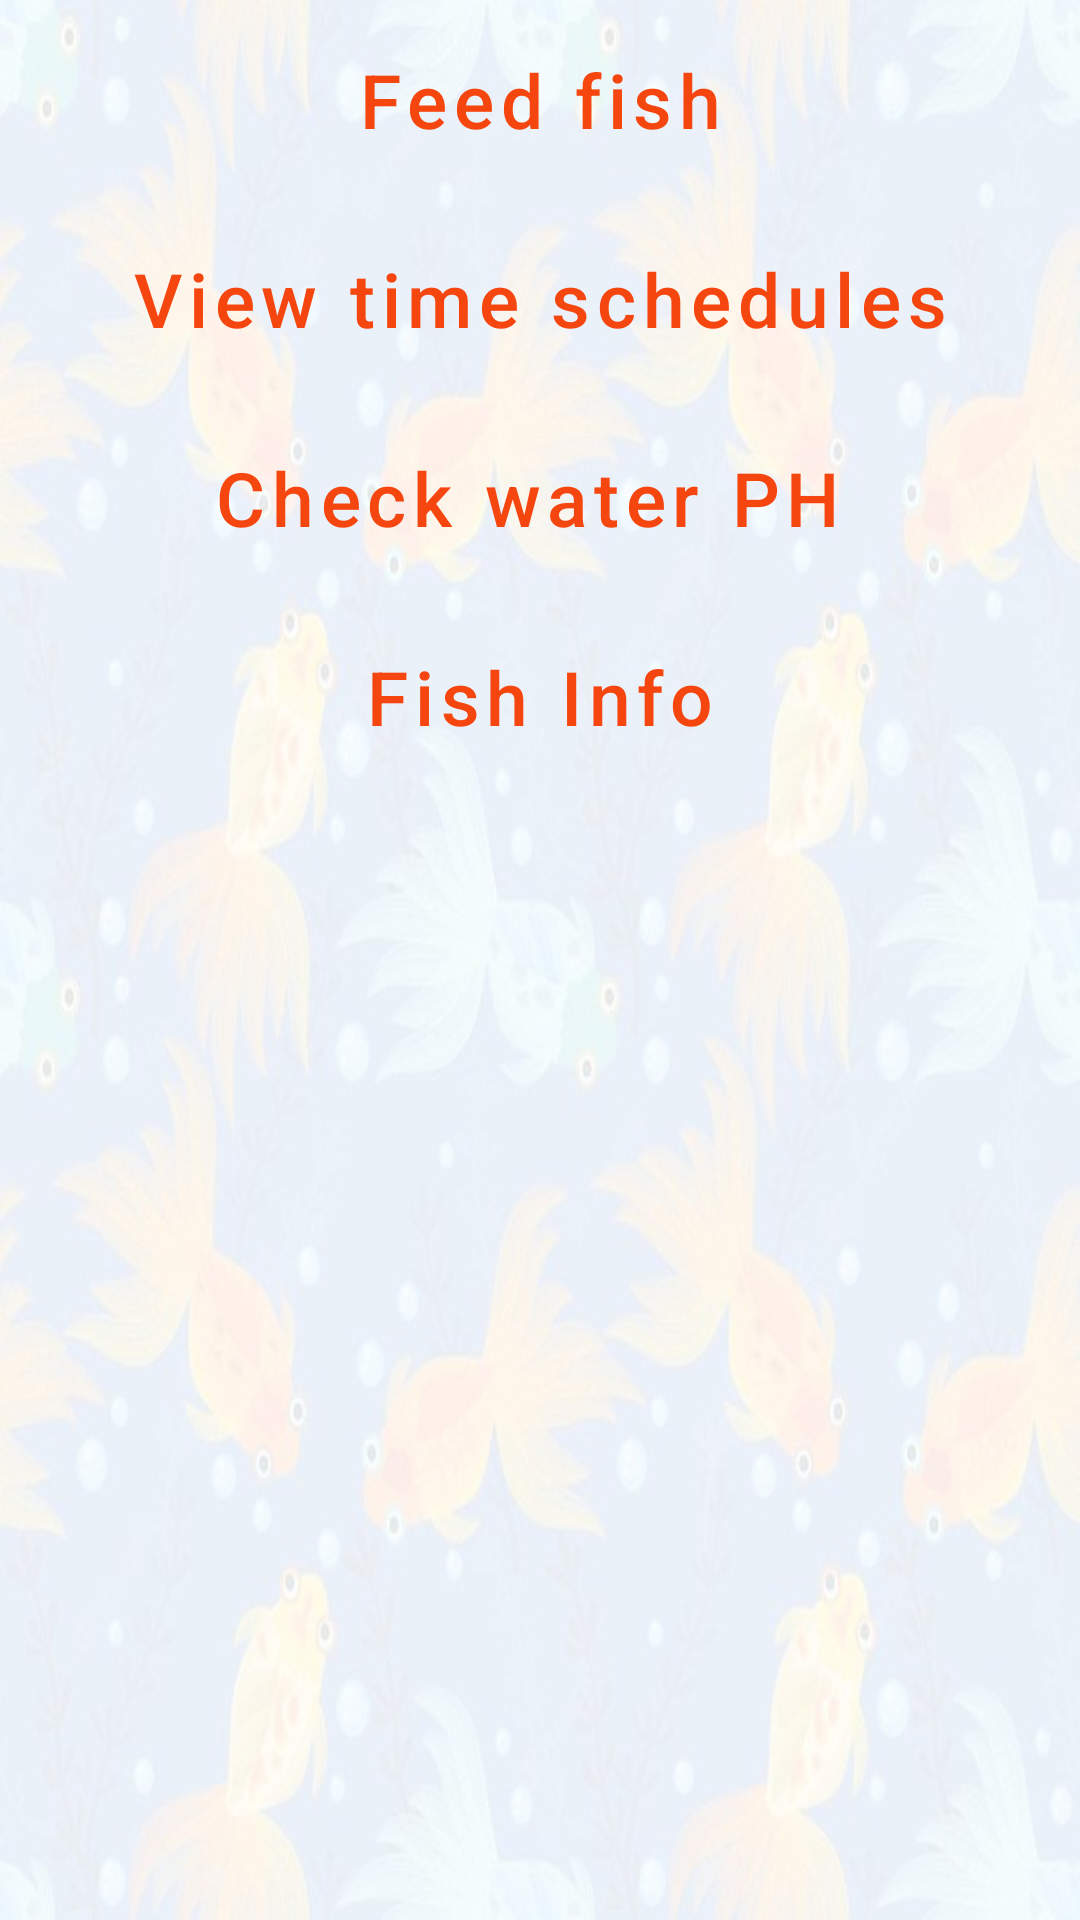

The Android layout XML behind this screen, and the referenced resources:
<!-- AndroidManifest.xml: application theme Theme.FishRequirementSystem -->
<!-- res/layout/activity_main.xml -->
<?xml version="1.0" encoding="utf-8"?>
<LinearLayout xmlns:android="http://schemas.android.com/apk/res/android"
    xmlns:app="http://schemas.android.com/apk/res-auto"
    xmlns:tools="http://schemas.android.com/tools"
    android:layout_width="match_parent"
    android:layout_height="match_parent"
    tools:context=".MainActivity"
    android:orientation="vertical"
    android:layout_gravity="center"
    android:background="@drawable/bg"

    >


   <Button
       android:id="@+id/feedFishBtn"
       android:layout_width="match_parent"
       android:layout_height="wrap_content"
       android:layout_gravity="center"
       android:layout_margin="10px"
       android:padding="13dp"
       android:textSize="25sp"
       android:text="Feed fish"
       android:textAllCaps="false"
       style="@style/Widget.MaterialComponents.Button.OutlinedButton"
       android:textColor="@color/purple_700"
       app:strokeWidth="3dp"
       app:strokeColor="@color/purple_700"
       />


   <Button
       android:id="@+id/viewScheduleBtn"
       android:layout_width="match_parent"
       android:layout_height="wrap_content"
       android:layout_gravity="center"
       android:layout_margin="10px"
       android:padding="13dp"
       android:textSize="25sp"
       android:text="View time schedules"
       android:textAllCaps="false"
       style="@style/Widget.MaterialComponents.Button.OutlinedButton"
       android:textColor="@color/purple_700"
       app:strokeWidth="3dp"
       app:strokeColor="@color/purple_700"
       />

   <Button

       android:id="@+id/PHchceckBtn"
       android:layout_width="match_parent"
       android:layout_height="wrap_content"
       android:layout_margin="10px"
       android:padding="13dp"
       android:textSize="25sp"
       android:text="Check water PH "
       android:textAllCaps="false"
       style="@style/Widget.MaterialComponents.Button.OutlinedButton"
       android:textColor="@color/purple_700"
       app:strokeWidth="3dp"
       app:strokeColor="@color/purple_700"
       />

   <Button

       android:id="@+id/fishInfoId"
       android:layout_width="match_parent"
       android:layout_height="wrap_content"
       android:layout_gravity="center"
       android:layout_margin="10px"
       android:padding="13dp"
       android:textSize="25sp"
       android:text="Fish Info"
       android:textAllCaps="false"
       style="@style/Widget.MaterialComponents.Button.OutlinedButton"
       android:textColor="@color/purple_700"
       app:strokeWidth="3dp"
       app:strokeColor="@color/purple_700"
       />


</LinearLayout>
<!-- resources referenced by this layout -->
<resources>
  <color name="purple_700">#F6460F</color>
  <!-- drawable bg: jpg bitmap (drawable-v24, 66911 bytes) -->
  <style name="Theme.FishRequirementSystem" parent="Theme.MaterialComponents.DayNight.DarkActionBar">
          
          <item name="colorPrimary">@color/purple_500</item>
          <item name="colorPrimaryVariant">@color/purple_700</item>
          <item name="colorOnPrimary">@color/white</item>
          
          <item name="colorSecondary">@color/teal_200</item>
          <item name="colorSecondaryVariant">@color/teal_700</item>
          <item name="colorOnSecondary">@color/black</item>
          
          <item name="android:statusBarColor" tools:targetApi="l">?attr/colorPrimaryVariant</item>
          
      </style>
  <color name="purple_500">#FF6A3C</color>
  <color name="white">#FFFFFFFF</color>
  <color name="teal_200">#FF03DAC5</color>
  <color name="teal_700">#FF018786</color>
  <color name="black">#FF000000</color>
</resources>
